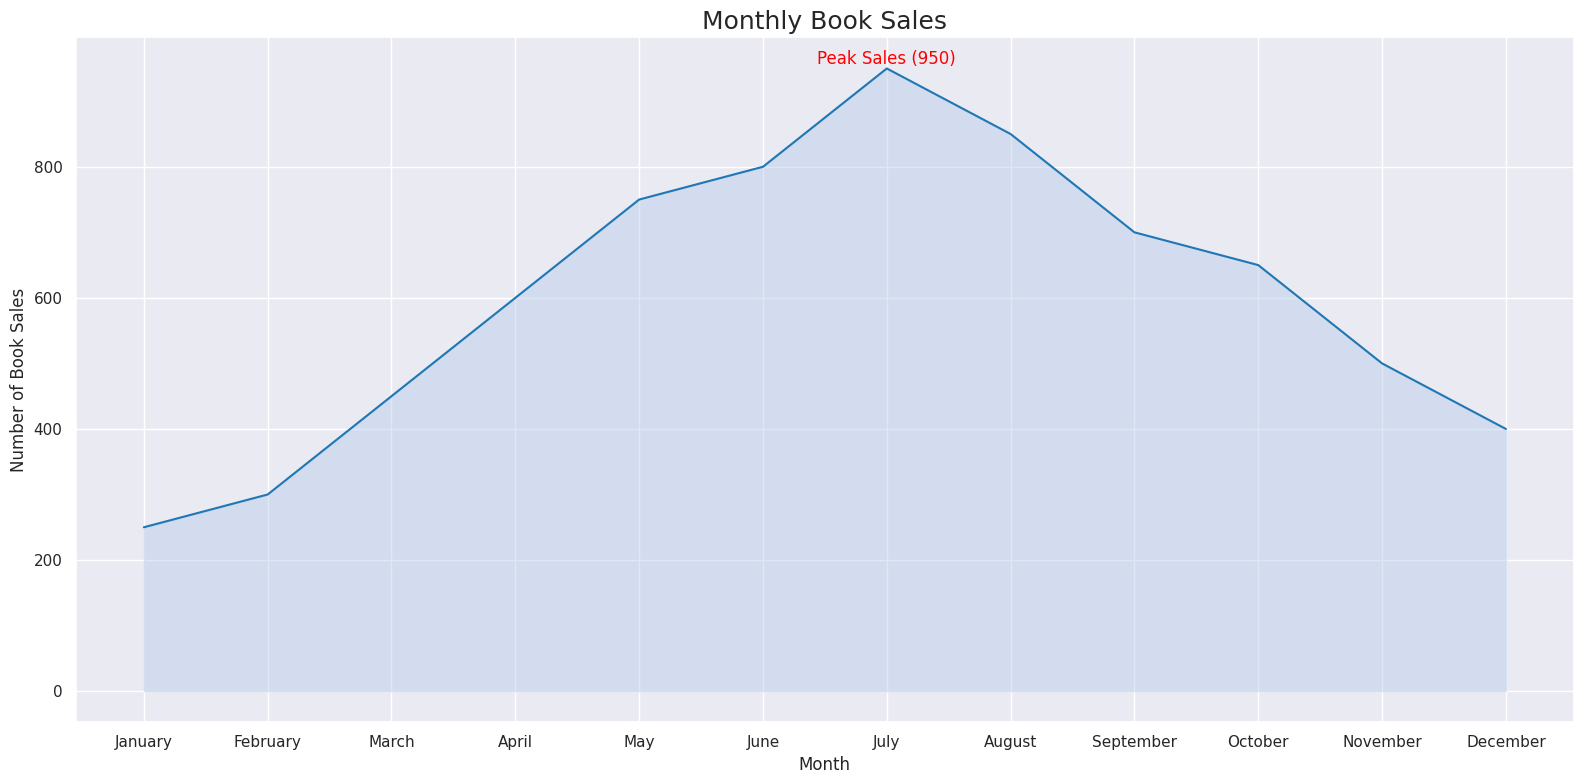

Reproduce this figure in Python.

import seaborn as sns
import pandas as pd
import matplotlib.pyplot as plt

# Create a DataFrame from the data
data = {
    'Month': ['January', 'February', 'March', 'April', 'May', 'June', 'July', 
              'August', 'September', 'October', 'November', 'December'],
    'BookSales': [250, 300, 450, 600, 750, 800, 950, 850, 700, 650, 500, 400]
}
df = pd.DataFrame(data)

# Ensure that the Month column is treated as categorical with the correct order
df['Month'] = pd.Categorical(df['Month'], categories=data['Month'], ordered=True)

# Set the aesthetic style of the plots
sns.set_theme()

# Create the area chart
plt.figure(figsize=(16, 8))
area_chart = sns.lineplot(data=df, x='Month', y='BookSales', sort=False, color='#1f77b4')
area_chart.fill_between(df['Month'], df['BookSales'], alpha=0.4, color='#aec7e8')

# Assign an annotation/text label on the chart for the highest number of book sales
plt.text(x='July', y=950, s='Peak Sales (950)', color='red', va='bottom', ha='center')

# Set chart title and labels
plt.title('Monthly Book Sales', fontsize=18)
plt.xlabel('Month')
plt.ylabel('Number of Book Sales')

# Finalize and show the plot
plt.tight_layout()
plt.show()